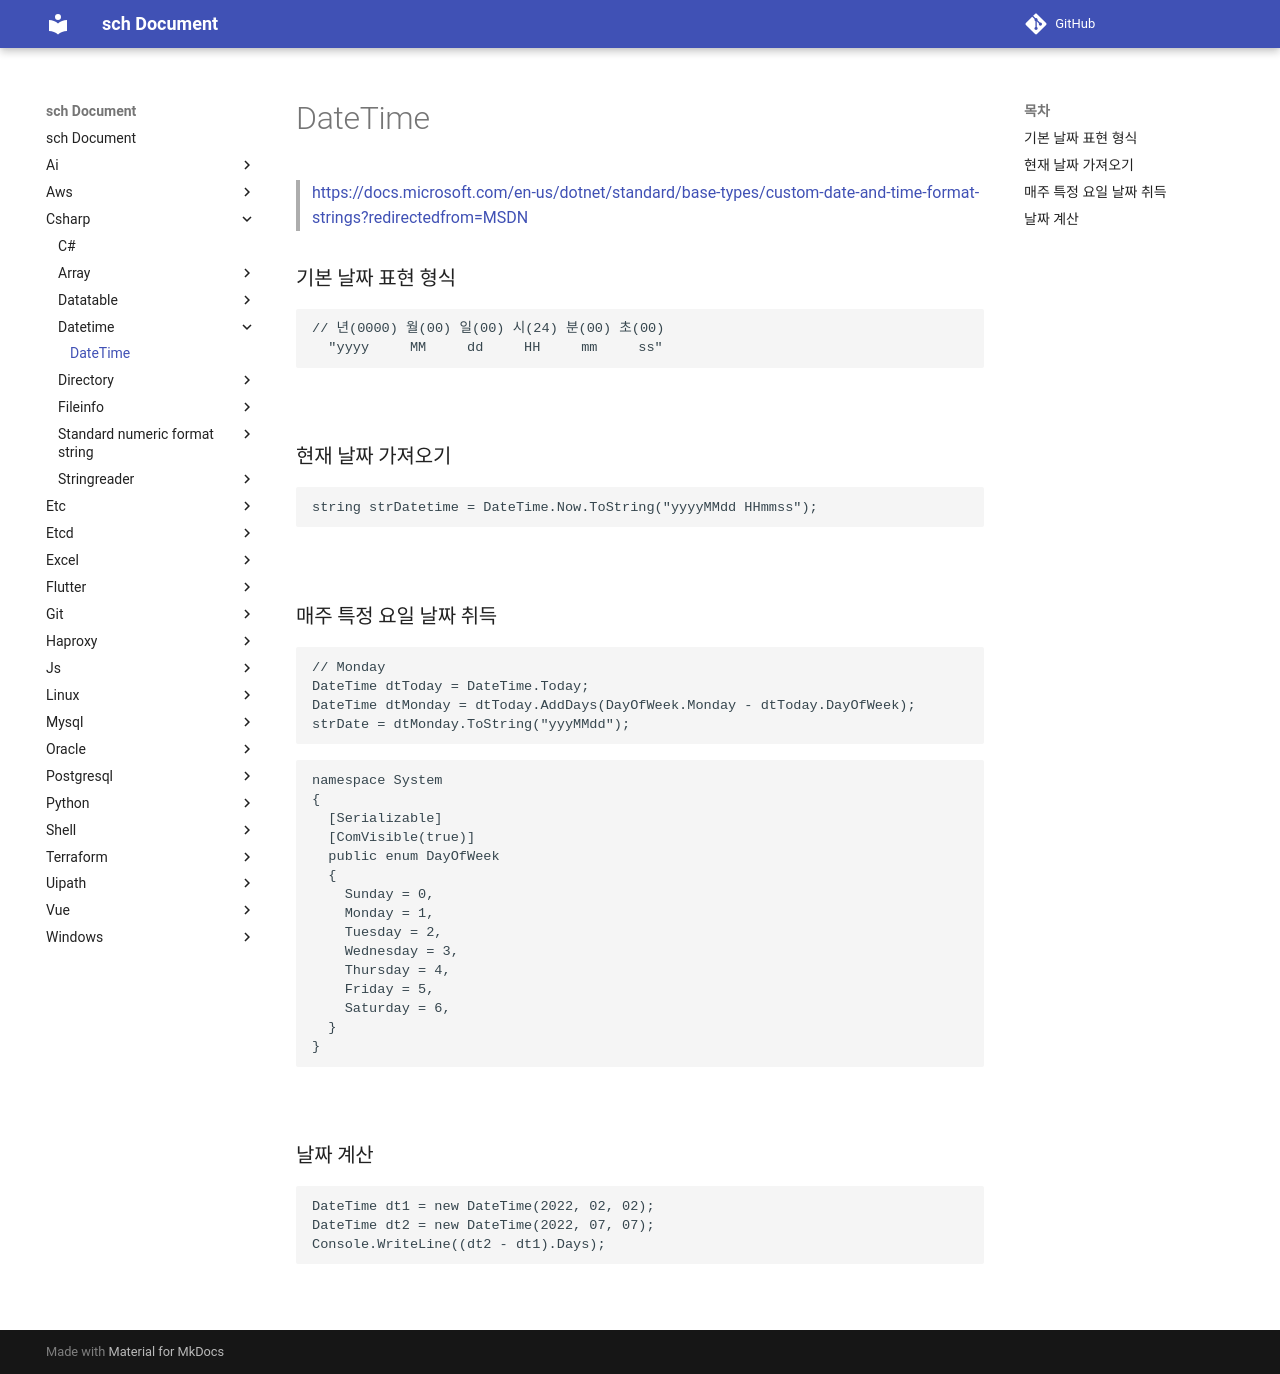

repository: sch6393/sch · page: csharp/datetime/index.html · generator: mkdocs

DateTime
===

>[https://docs.microsoft.com/en-us/dotnet/standard/base-types/custom-date-and-time-format-strings?redirectedfrom=MSDN](https://docs.microsoft.com/en-us/dotnet/standard/base-types/custom-date-and-time-format-strings?redirectedfrom=MSDN)

### 기본 날짜 표현 형식
```C#
// 년(0000) 월(00) 일(00) 시(24) 분(00) 초(00)
  "yyyy     MM     dd     HH     mm     ss"
```

<br>

### 매주 특정 요일 날짜 취득
```C#
// Monday
DateTime dtToday = DateTime.Today;
DateTime dtMonday = dtToday.AddDays(DayOfWeek.Monday - dtToday.DayOfWeek);
strDate = dtMonday.ToString("yyyMMdd");
```
```C#
namespace System
{
  [Serializable]
  [ComVisible(true)]
  public enum DayOfWeek
  {
    Sunday = 0,
    Monday = 1,
    Tuesday = 2,
    Wednesday = 3,
    Thursday = 4,
    Friday = 5,
    Saturday = 6,
  }
}
```
